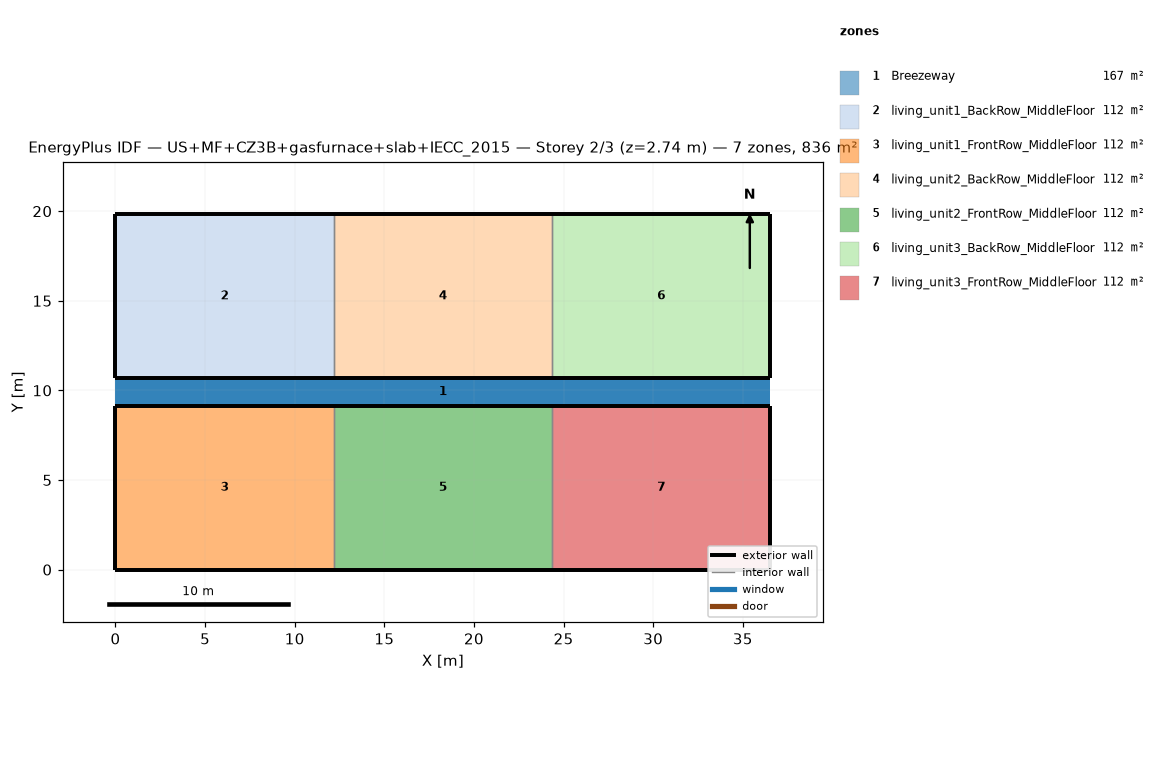
=== STOREY PLAN SPEC (per zone: floor XY polygon, exterior-wall plan segments, windows/doors) ===
zone 1: Breezeway  (167.0 m²)
  floor: (36.54, 9.16) (0.00, 9.16) (0.00, 10.68) (36.54, 10.68)
  floor: (36.54, 9.16) (0.00, 9.16) (0.00, 10.68) (36.54, 10.68)
  floor: (36.54, 9.16) (0.00, 9.16) (0.00, 10.68) (36.54, 10.68)
zone 2: living_unit1_BackRow_MiddleFloor  (111.5 m²)
  floor: (12.18, 10.68) (0.00, 10.68) (0.00, 19.84) (12.18, 19.84)
  exterior wall: (0.00, 10.68) – (12.18, 10.68)  [12.2 m]
  exterior wall: (12.18, 19.84) – (0.00, 19.84)  [12.2 m]
  exterior wall: (0.00, 19.84) – (0.00, 10.68)  [9.2 m]
  interior walls: 1
zone 3: living_unit1_FrontRow_MiddleFloor  (111.5 m²)
  floor: (12.18, 0.00) (0.00, 0.00) (0.00, 9.16) (12.18, 9.16)
  exterior wall: (0.00, 0.00) – (12.18, 0.00)  [12.2 m]
  exterior wall: (12.18, 9.16) – (0.00, 9.16)  [12.2 m]
  exterior wall: (0.00, 9.16) – (0.00, 0.00)  [9.2 m]
  interior walls: 1
zone 4: living_unit2_BackRow_MiddleFloor  (111.5 m²)
  floor: (24.36, 10.68) (12.18, 10.68) (12.18, 19.84) (24.36, 19.84)
  exterior wall: (12.18, 10.68) – (24.36, 10.68)  [12.2 m]
  exterior wall: (24.36, 19.84) – (12.18, 19.84)  [12.2 m]
  interior walls: 2
zone 5: living_unit2_FrontRow_MiddleFloor  (111.5 m²)
  floor: (24.36, 0.00) (12.18, 0.00) (12.18, 9.16) (24.36, 9.16)
  exterior wall: (12.18, 0.00) – (24.36, 0.00)  [12.2 m]
  exterior wall: (24.36, 9.16) – (12.18, 9.16)  [12.2 m]
  interior walls: 2
zone 6: living_unit3_BackRow_MiddleFloor  (111.5 m²)
  floor: (36.54, 10.68) (24.36, 10.68) (24.36, 19.84) (36.54, 19.84)
  exterior wall: (24.36, 10.68) – (36.54, 10.68)  [12.2 m]
  exterior wall: (36.54, 10.68) – (36.54, 19.84)  [9.2 m]
  exterior wall: (36.54, 19.84) – (24.36, 19.84)  [12.2 m]
  interior walls: 1
zone 7: living_unit3_FrontRow_MiddleFloor  (111.5 m²)
  floor: (36.54, 0.00) (24.36, 0.00) (24.36, 9.16) (36.54, 9.16)
  exterior wall: (24.36, 0.00) – (36.54, 0.00)  [12.2 m]
  exterior wall: (36.54, 0.00) – (36.54, 9.16)  [9.2 m]
  exterior wall: (36.54, 9.16) – (24.36, 9.16)  [12.2 m]
  interior walls: 1

=== DERIVED (storey summary) ===
Building: US+MF+CZ3B+gasfurnace+slab+IECC_2015
Storey: 2 of 3  (floor level z = 2.74 m)
Storey gross floor area: 836.2 m²
Zones on this storey: 7
  - Breezeway: floor 167.0 m²
  - living_unit1_BackRow_MiddleFloor: floor 111.5 m²; exterior wall 33.5 m (86.9 m²); WWR 0.0%
  - living_unit1_FrontRow_MiddleFloor: floor 111.5 m²; exterior wall 33.5 m (86.9 m²); WWR 0.0%
  - living_unit2_BackRow_MiddleFloor: floor 111.5 m²; exterior wall 24.4 m (63.1 m²); WWR 0.0%
  - living_unit2_FrontRow_MiddleFloor: floor 111.5 m²; exterior wall 24.4 m (63.1 m²); WWR 0.0%
  - living_unit3_BackRow_MiddleFloor: floor 111.5 m²; exterior wall 33.5 m (86.9 m²); WWR 0.0%
  - living_unit3_FrontRow_MiddleFloor: floor 111.5 m²; exterior wall 33.5 m (86.9 m²); WWR 0.0%
Zone adjacency (shared interzone walls):
  - living_unit1_BackRow_MiddleFloor ↔ living_unit2_BackRow_MiddleFloor
  - living_unit1_FrontRow_MiddleFloor ↔ living_unit2_FrontRow_MiddleFloor
  - living_unit2_BackRow_MiddleFloor ↔ living_unit3_BackRow_MiddleFloor
  - living_unit2_FrontRow_MiddleFloor ↔ living_unit3_FrontRow_MiddleFloor